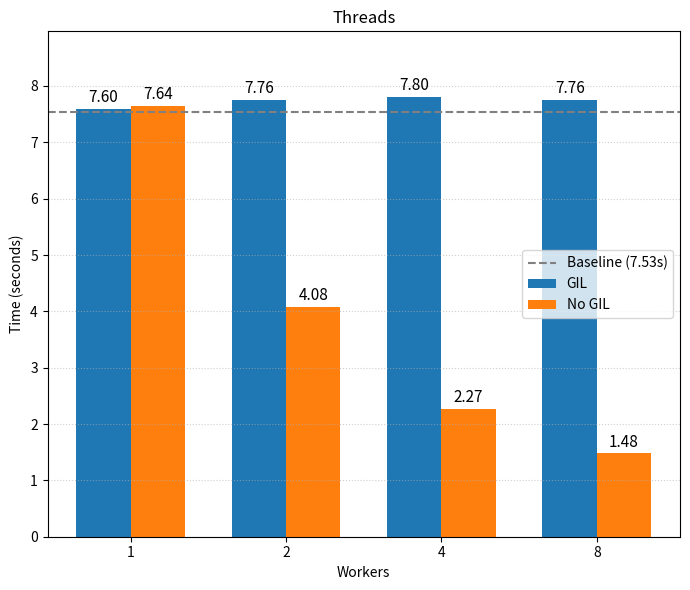

The script that saved this image:
import matplotlib.pyplot as plt
import numpy as np

workers = [1, 2, 4, 8]
baseline = 7.53

gil = [7.60, 7.76, 7.8, 7.76]
no_gil = [7.64, 4.08, 2.27, 1.48]

x = np.arange(len(workers))
width = 0.35

fig, ax = plt.subplots(figsize=(7, 6))

bars_gil = ax.bar(x - width / 2, gil, width, label="GIL")
bars_nogil = ax.bar(x + width / 2, no_gil, width, label="No GIL")

for bars in (bars_gil, bars_nogil):
    ax.bar_label(bars, fmt="%.2f", padding=2, fontsize=11)

ax.axhline(
    baseline,
    color="gray",
    linestyle="--",
    linewidth=1.5,
    label=f"Baseline ({baseline}s)",
)

ax.set_title("Threads")
ax.set_xlabel("Workers")
ax.set_ylabel("Time (seconds)")
ax.set_xticks(x)
ax.set_xticklabels(workers)
ax.set_ylim(0, max(gil + no_gil) * 1.15)
ax.grid(True, axis="y", linestyle=":", alpha=0.6)
ax.legend()

fig.tight_layout()
plt.savefig("benchmark_threads.png", dpi=150)
